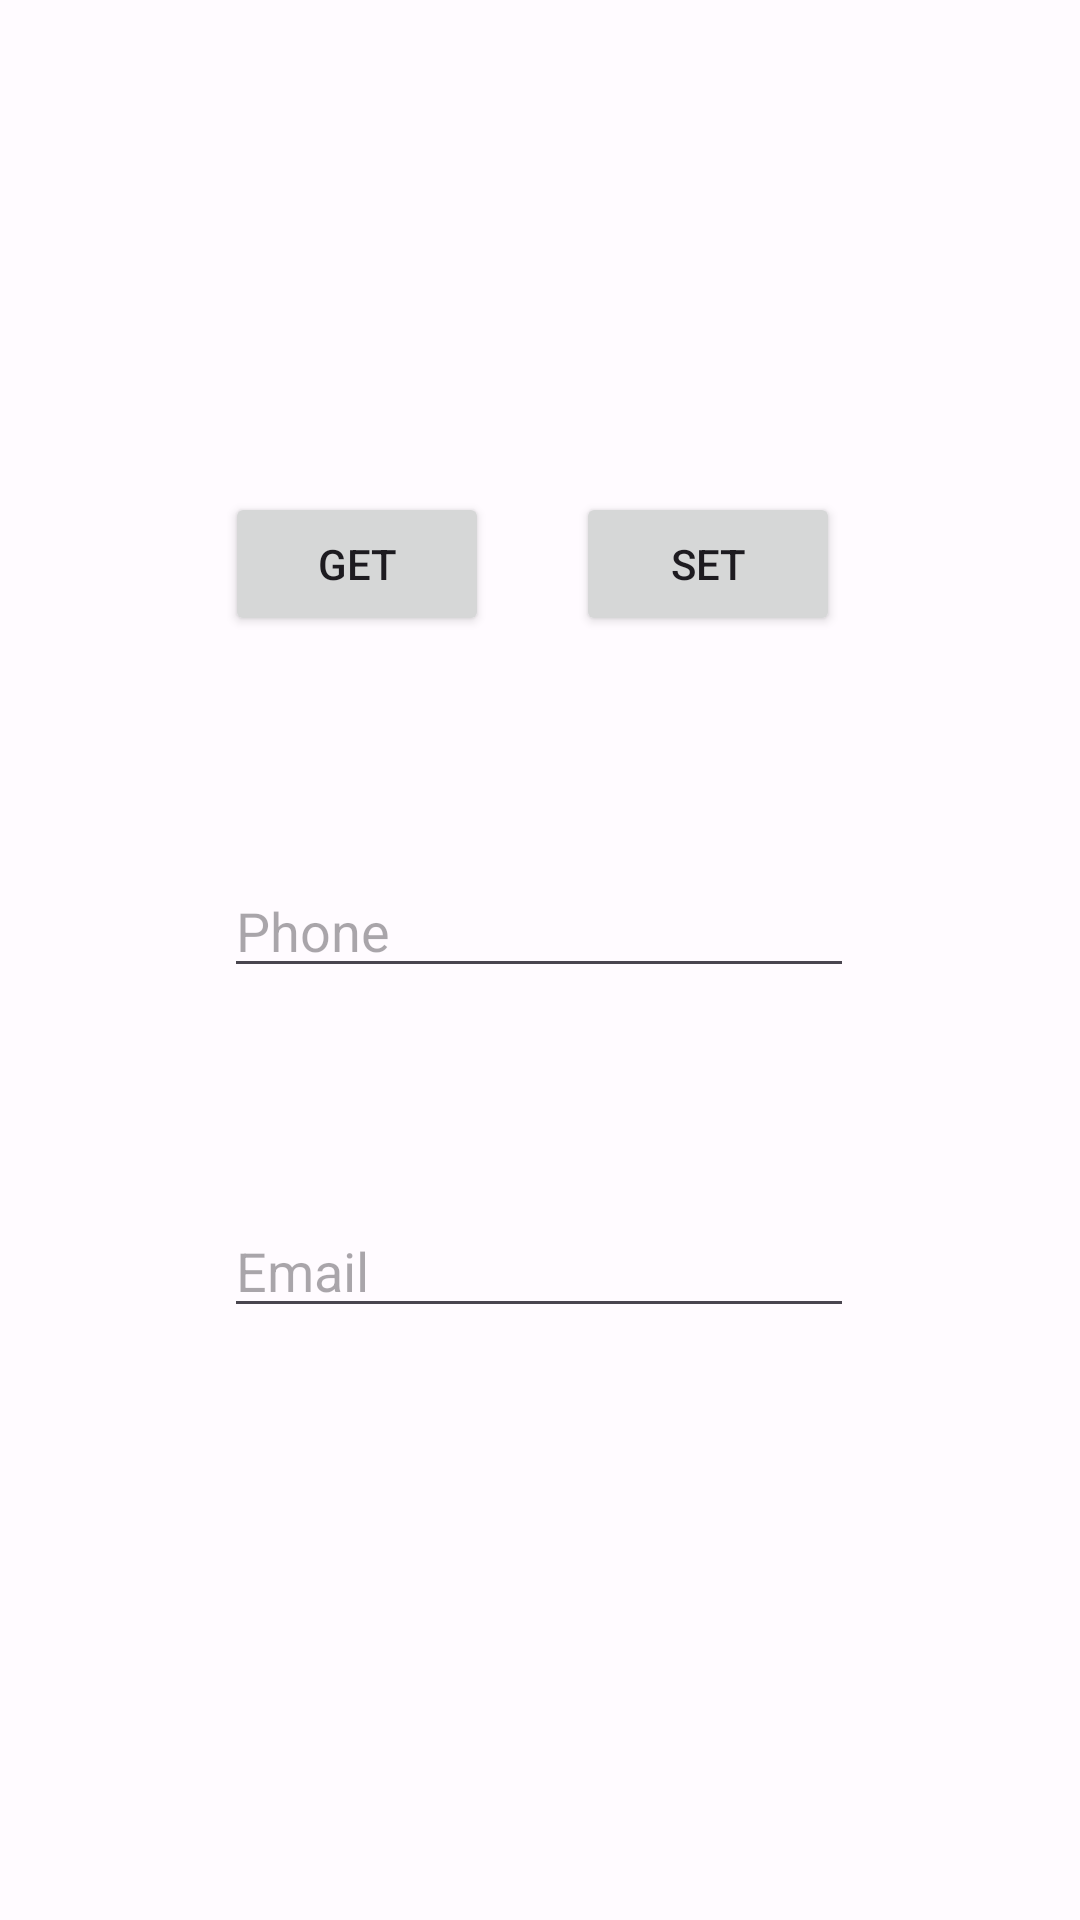

Here is an Android app screen rendered from its layout file. Give the layout XML and the strings, colors and styles it references.
<!-- AndroidManifest.xml: application theme GeoHunt -->
<!-- res/layout/activity_database.xml -->
<?xml version="1.0" encoding="utf-8"?>
<androidx.constraintlayout.widget.ConstraintLayout xmlns:android="http://schemas.android.com/apk/res/android"
    xmlns:app="http://schemas.android.com/apk/res-auto"
    xmlns:tools="http://schemas.android.com/tools"
    android:layout_width="match_parent"
    android:layout_height="match_parent"
    tools:context=".DatabaseActivity">

    <EditText
        android:id="@+id/PhoneField"
        android:layout_width="wrap_content"
        android:layout_height="wrap_content"
        android:layout_marginTop="76dp"
        android:ems="10"
        android:hint="Phone"
        android:inputType="phone"
        app:layout_constraintEnd_toEndOf="parent"
        app:layout_constraintHorizontal_bias="0.497"
        app:layout_constraintStart_toStartOf="parent"
        app:layout_constraintTop_toBottomOf="@+id/GetButton" />

    <EditText
        android:id="@+id/EmailField"
        android:layout_width="wrap_content"
        android:layout_height="wrap_content"
        android:layout_marginTop="72dp"
        android:ems="10"
        android:hint="Email"
        android:inputType="textEmailAddress"
        app:layout_constraintEnd_toEndOf="parent"
        app:layout_constraintHorizontal_bias="0.497"
        app:layout_constraintStart_toStartOf="parent"
        app:layout_constraintTop_toBottomOf="@+id/PhoneField" />

    <Button
        android:id="@+id/GetButton"
        android:layout_width="wrap_content"
        android:layout_height="wrap_content"
        android:layout_marginStart="68dp"
        android:layout_marginTop="164dp"
        android:onClick="onGetClicked"
        android:text="Get"
        app:layout_constraintEnd_toStartOf="@+id/SetButton"
        app:layout_constraintHorizontal_bias="0.195"
        app:layout_constraintStart_toStartOf="parent"
        app:layout_constraintTop_toTopOf="parent" />

    <Button
        android:id="@+id/SetButton"
        android:layout_width="wrap_content"
        android:layout_height="wrap_content"
        android:layout_marginEnd="80dp"
        android:onClick="onSetClicked"
        android:text="Set"
        app:layout_constraintEnd_toEndOf="parent"
        app:layout_constraintTop_toTopOf="@+id/GetButton" />

</androidx.constraintlayout.widget.ConstraintLayout>
<!-- resources referenced by this layout -->
<resources>
  <style name="GeoHunt" parent="Theme.Material3.Light.NoActionBar">
          <item name="colorPrimary">@color/md_theme_light_primary</item>
          <item name="colorOnPrimary">@color/md_theme_light_onPrimary</item>
          <item name="colorPrimaryContainer">@color/md_theme_light_primaryContainer</item>
          <item name="colorOnPrimaryContainer">@color/md_theme_light_onPrimaryContainer</item>
          <item name="colorSecondary">@color/md_theme_light_secondary</item>
          <item name="colorOnSecondary">@color/md_theme_light_onSecondary</item>
          <item name="colorSecondaryContainer">@color/md_theme_light_secondaryContainer</item>
          <item name="colorOnSecondaryContainer">@color/md_theme_light_onSecondaryContainer</item>
          <item name="colorTertiary">@color/md_theme_light_tertiary</item>
          <item name="colorOnTertiary">@color/md_theme_light_onTertiary</item>
          <item name="colorTertiaryContainer">@color/md_theme_light_tertiaryContainer</item>
          <item name="colorOnTertiaryContainer">@color/md_theme_light_onTertiaryContainer</item>
          <item name="colorError">@color/md_theme_light_error</item>
          <item name="colorErrorContainer">@color/md_theme_light_errorContainer</item>
          <item name="colorOnError">@color/md_theme_light_onError</item>
          <item name="colorOnErrorContainer">@color/md_theme_light_onErrorContainer</item>
          <item name="android:colorBackground">@color/md_theme_light_background</item>
          <item name="colorOnBackground">@color/md_theme_light_onBackground</item>
          <item name="colorSurface">@color/md_theme_light_surface</item>
          <item name="colorOnSurface">@color/md_theme_light_onSurface</item>
          <item name="colorSurfaceVariant">@color/md_theme_light_surfaceVariant</item>
          <item name="colorOnSurfaceVariant">@color/md_theme_light_onSurfaceVariant</item>
          <item name="colorOutline">@color/md_theme_light_outline</item>
          <item name="colorOnSurfaceInverse">@color/md_theme_light_inverseOnSurface</item>
          <item name="colorSurfaceInverse">@color/md_theme_light_inverseSurface</item>
          <item name="colorPrimaryInverse">@color/md_theme_light_inversePrimary</item>
      </style>
  <color name="md_theme_light_primary">#A53C00</color>
  <color name="md_theme_light_onPrimary">#FFFFFF</color>
  <color name="md_theme_light_primaryContainer">#FFDBCD</color>
  <color name="md_theme_light_onPrimaryContainer">#360F00</color>
  <color name="md_theme_light_secondary">#99461E</color>
  <color name="md_theme_light_onSecondary">#FFFFFF</color>
  <color name="md_theme_light_secondaryContainer">#FFDBCD</color>
  <color name="md_theme_light_onSecondaryContainer">#360F00</color>
  <color name="md_theme_light_tertiary">#2D831B</color>
  <color name="md_theme_light_onTertiary">#FFFFFF</color>
  <color name="md_theme_light_tertiaryContainer">#F0E3A8</color>
  <color name="md_theme_light_onTertiaryContainer">#211C00</color>
  <color name="md_theme_light_error">#BA1A1A</color>
  <color name="md_theme_light_errorContainer">#FFDAD6</color>
  <color name="md_theme_light_onError">#FFFFFF</color>
  <color name="md_theme_light_onErrorContainer">#410002</color>
  <color name="md_theme_light_background">#FFFBFF</color>
  <color name="md_theme_light_onBackground">#201A18</color>
  <color name="md_theme_light_surface">#FFFBFF</color>
  <color name="md_theme_light_onSurface">#201A18</color>
  <color name="md_theme_light_surfaceVariant">#F5DED6</color>
  <color name="md_theme_light_onSurfaceVariant">#53433E</color>
  <color name="md_theme_light_outline">#85736D</color>
  <color name="md_theme_light_inverseOnSurface">#FBEEEA</color>
  <color name="md_theme_light_inverseSurface">#362F2C</color>
  <color name="md_theme_light_inversePrimary">#FFB598</color>
</resources>
